Image classification data set "Daun Kentang" (torangsitungkir93/Skripsi-CNN-Daun-Kentang on GitHub). Class labels (3): early blight, healthy, late blight.

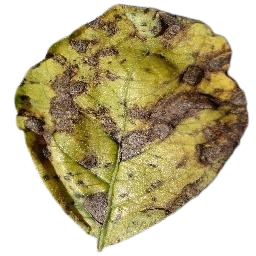
Label: early blight

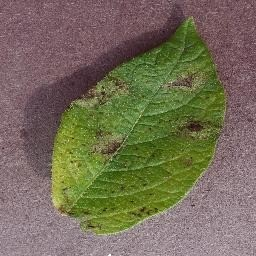
Label: late blight

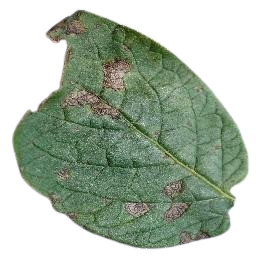
Label: early blight

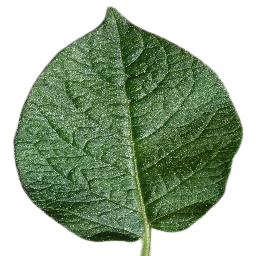
Label: healthy

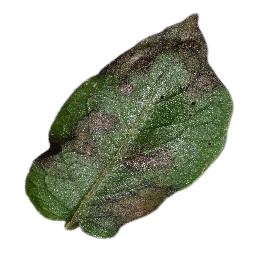
Label: late blight

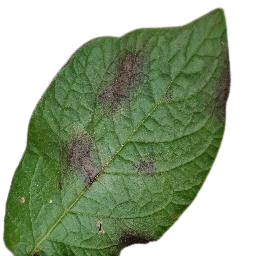
Label: late blight
